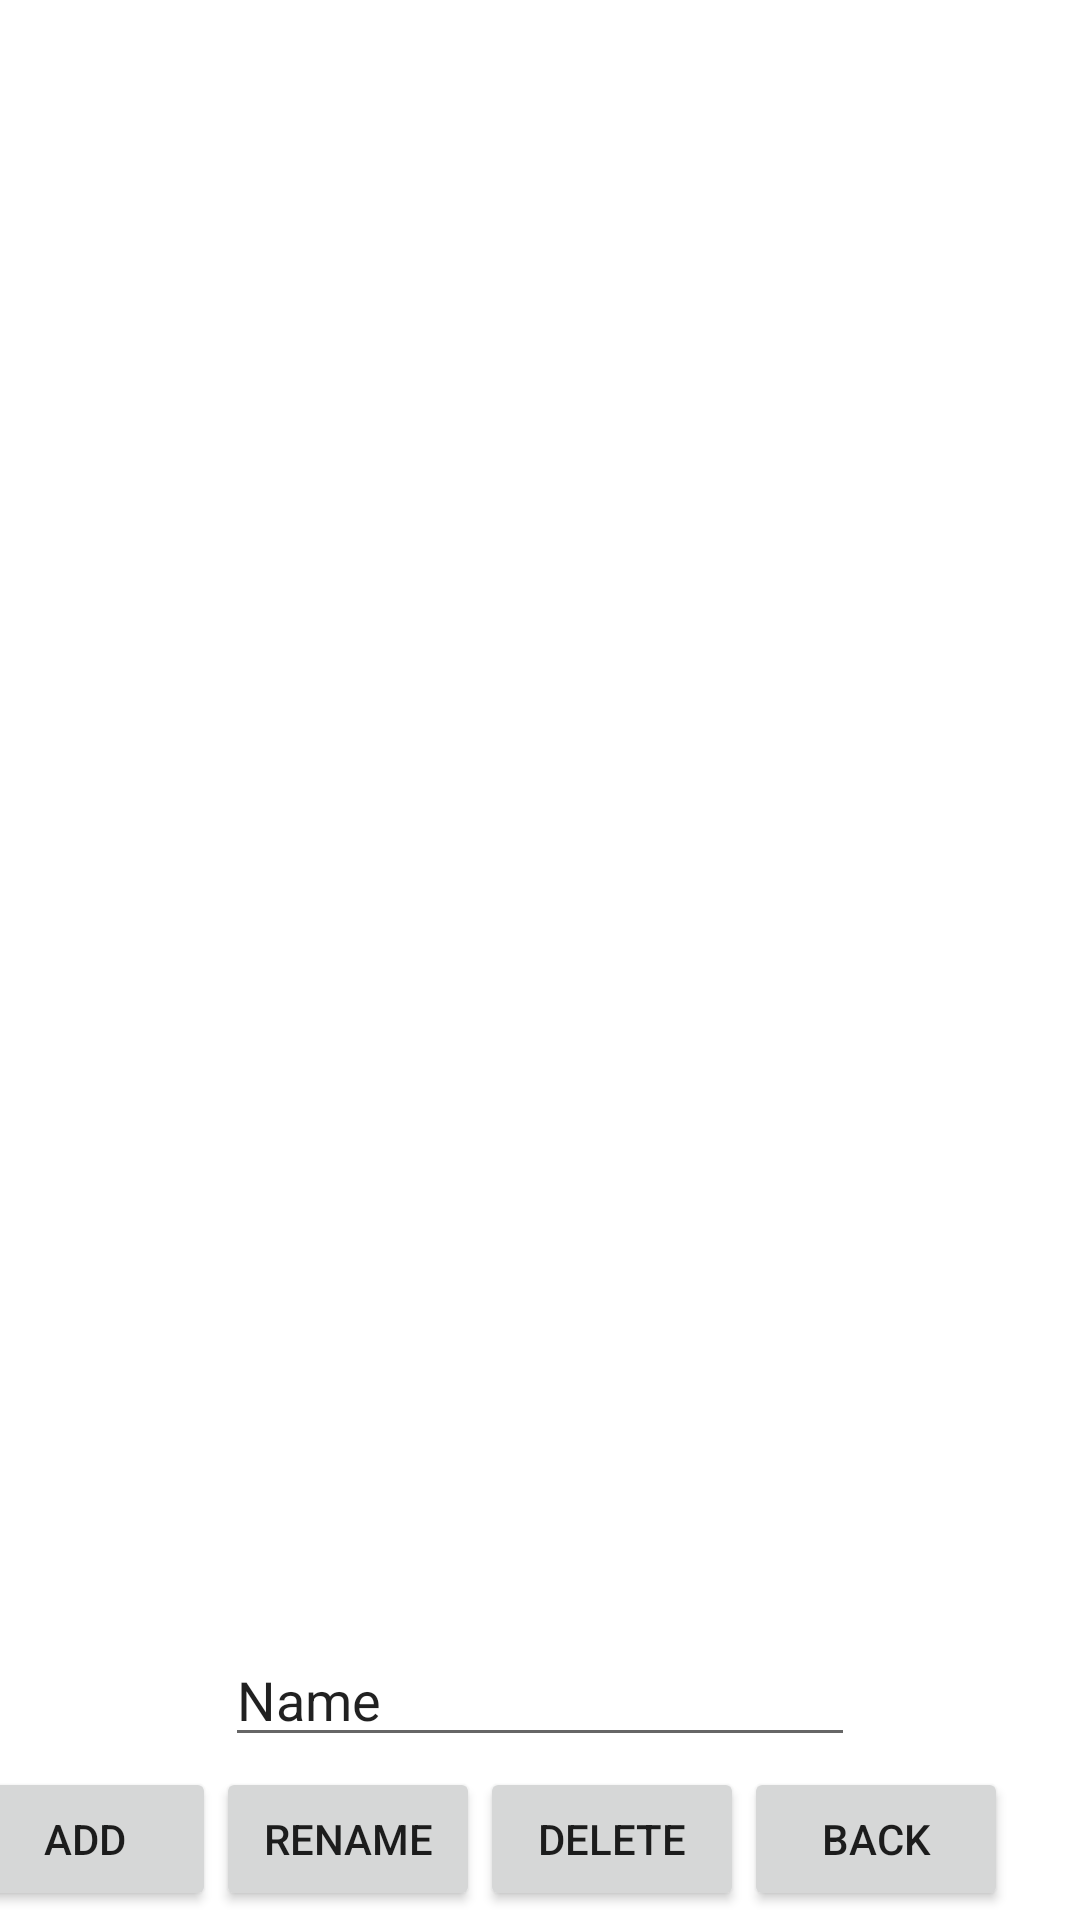

Reconstruct the res/layout file that produces this screen, plus the resources it refers to.
<!-- AndroidManifest.xml: application theme Theme.Android40 -->
<!-- res/layout/activity_edit_list.xml -->
<?xml version="1.0" encoding="utf-8"?>
<androidx.constraintlayout.widget.ConstraintLayout
    xmlns:android="http://schemas.android.com/apk/res/android"
    xmlns:tools="http://schemas.android.com/tools"
    xmlns:app="http://schemas.android.com/apk/res-auto"
    android:layout_width="match_parent"
    android:layout_height="match_parent"
    tools:context=".EditList">

    <ListView
        android:id="@+id/listView"
        android:layout_width="0dp"
        android:layout_height="0dp"
        android:layout_marginStart="10dp"
        android:layout_marginTop="10dp"
        android:layout_marginEnd="10dp"
        android:layout_marginBottom="150dp"
        app:layout_constraintBottom_toBottomOf="parent"
        app:layout_constraintEnd_toEndOf="parent"
        app:layout_constraintStart_toStartOf="parent"
        app:layout_constraintTop_toTopOf="parent" />

    <Button
        android:id="@+id/button2"
        android:layout_width="wrap_content"
        android:layout_height="wrap_content"
        android:layout_marginEnd="24dp"
        android:text="Back"
        app:layout_constraintBottom_toBottomOf="parent"
        app:layout_constraintEnd_toEndOf="parent"
        app:layout_constraintTop_toBottomOf="@+id/inputName" />

    <Button
        android:id="@+id/button6"
        android:layout_width="wrap_content"
        android:layout_height="wrap_content"
        android:text="Add"
        app:layout_constraintBottom_toBottomOf="parent"
        app:layout_constraintEnd_toStartOf="@+id/button7"
        app:layout_constraintTop_toBottomOf="@+id/inputName" />

    <Button
        android:id="@+id/button7"
        android:layout_width="wrap_content"
        android:layout_height="wrap_content"
        android:text="Rename"
        app:layout_constraintBottom_toBottomOf="parent"
        app:layout_constraintEnd_toStartOf="@+id/button8"
        app:layout_constraintTop_toBottomOf="@+id/inputName" />

    <Button
        android:id="@+id/button8"
        android:layout_width="wrap_content"
        android:layout_height="wrap_content"
        android:text="Delete"
        app:layout_constraintBottom_toBottomOf="parent"
        app:layout_constraintEnd_toStartOf="@+id/button2"
        app:layout_constraintTop_toBottomOf="@+id/inputName" />

    <EditText
        android:id="@+id/inputName"
        android:layout_width="wrap_content"
        android:layout_height="wrap_content"
        android:ems="10"
        android:inputType="textPersonName"
        android:text="Name"
        app:layout_constraintBottom_toBottomOf="parent"
        app:layout_constraintEnd_toEndOf="parent"
        app:layout_constraintStart_toStartOf="parent"
        app:layout_constraintTop_toBottomOf="@+id/listView" />
</androidx.constraintlayout.widget.ConstraintLayout>
<!-- resources referenced by this layout -->
<resources>
  <style name="Theme.Android40" parent="Theme.MaterialComponents.DayNight.DarkActionBar">
          
          <item name="colorPrimary">@color/purple_500</item>
          <item name="colorPrimaryVariant">@color/purple_700</item>
          <item name="colorOnPrimary">@color/white</item>
          
          <item name="colorSecondary">@color/teal_200</item>
          <item name="colorSecondaryVariant">@color/teal_700</item>
          <item name="colorOnSecondary">@color/black</item>
          
          <item name="android:statusBarColor" tools:targetApi="l">?attr/colorPrimaryVariant</item>
          
      </style>
  <!-- not gathered from this repository: default colours our renderer supplied (Android Studio template values) -->
  <color name="purple_500">#FF6200EE</color>
  <color name="purple_700">#FF3700B3</color>
  <color name="teal_200">#FF03DAC5</color>
  <color name="teal_700">#FF018786</color>
  <color name="black">#FF000000</color>
  <color name="white">#FFFFFFFF</color>
</resources>
